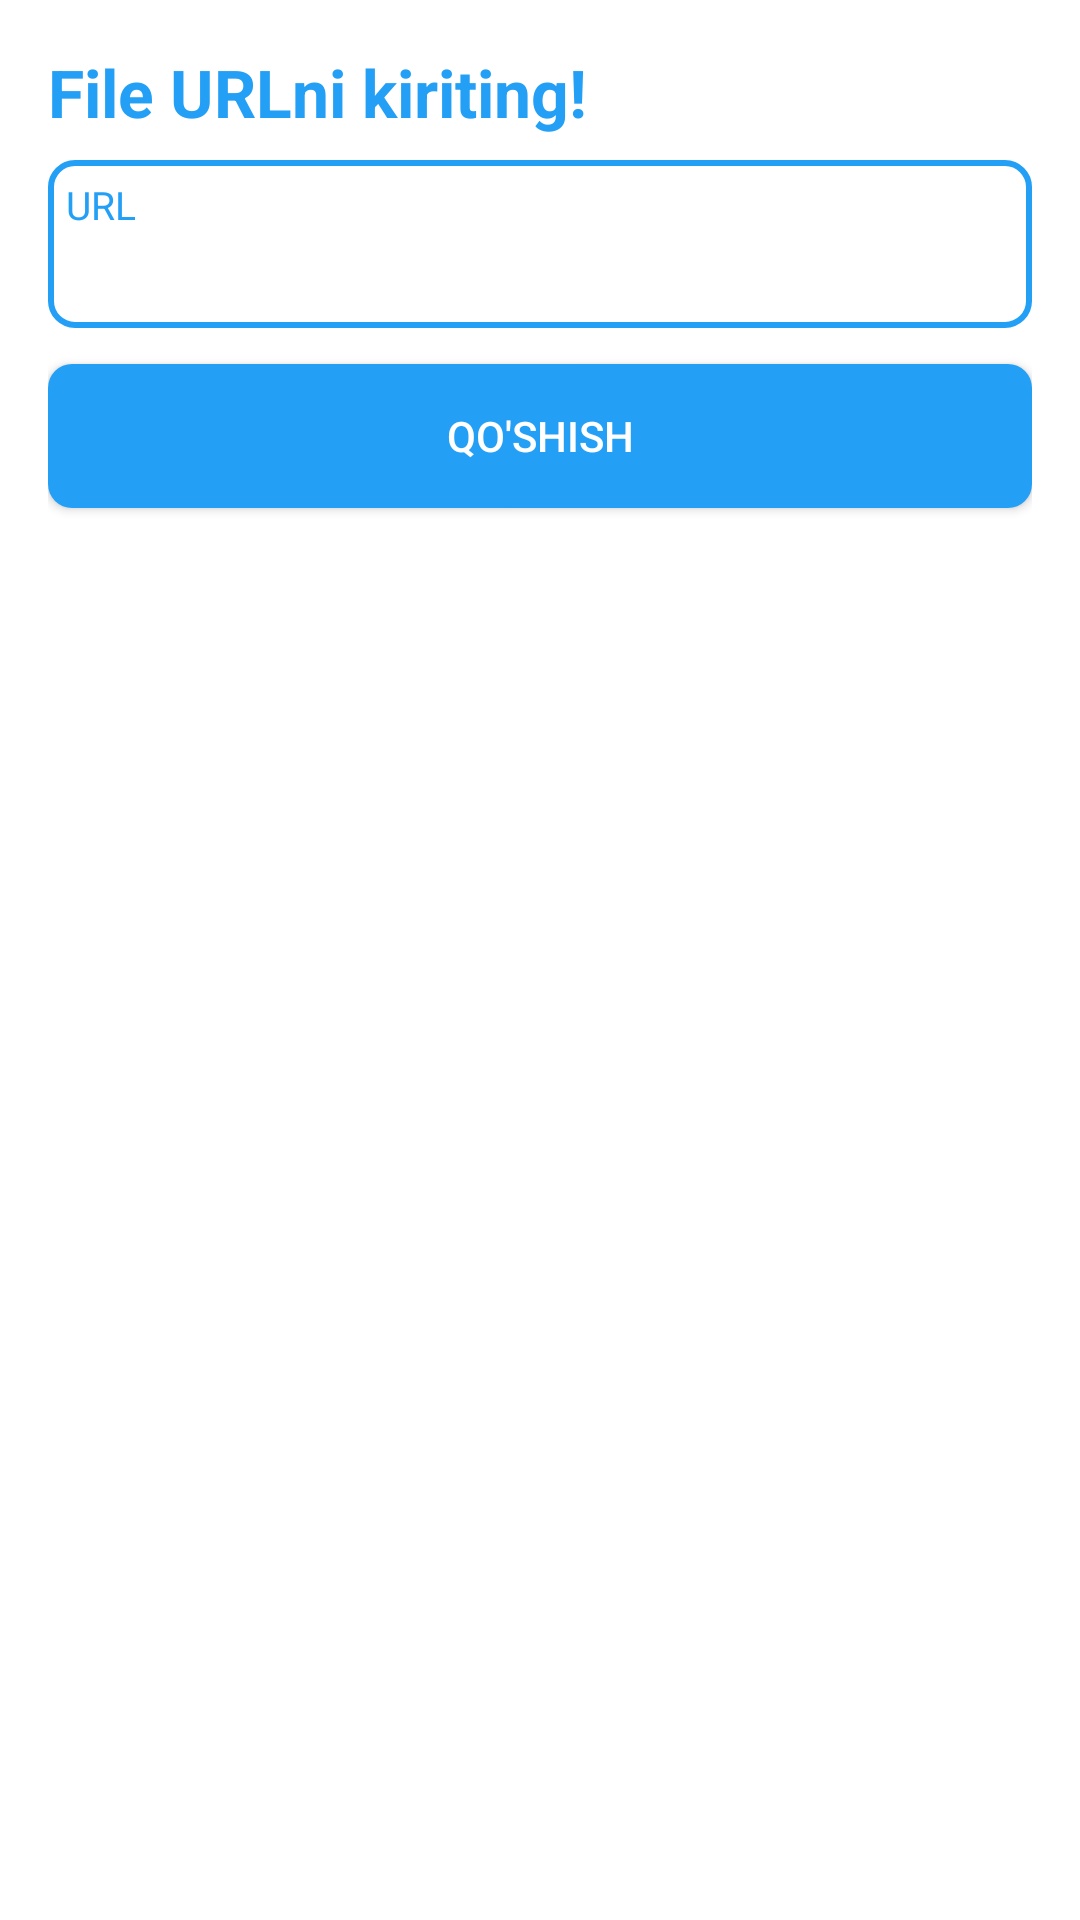

This screen was rendered from an Android layout file. Write that file and the resources it references.
<!-- AndroidManifest.xml: application theme Theme.OfflineWatcher -->
<!-- res/layout/dialog_add_file_url.xml -->
<?xml version="1.0" encoding="utf-8"?>
<androidx.constraintlayout.widget.ConstraintLayout xmlns:android="http://schemas.android.com/apk/res/android"
    xmlns:app="http://schemas.android.com/apk/res-auto"
    android:layout_width="320dp"
    android:layout_height="match_parent"
    android:background="@drawable/bg_dialog_add_url"
    android:padding="16dp">

    <TextView
        android:id="@+id/textTitle"
        android:layout_width="wrap_content"
        android:layout_height="wrap_content"
        android:text="File URLni kiriting!"
        android:textColor="@color/mainColor"
        android:textSize="22sp"
        android:textStyle="bold"
        app:layout_constraintLeft_toLeftOf="parent"
        app:layout_constraintTop_toTopOf="parent" />

    <androidx.appcompat.widget.AppCompatEditText
        android:id="@+id/inputUrl"
        android:layout_width="match_parent"
        android:layout_height="wrap_content"
        android:layout_marginTop="8dp"
        android:background="@drawable/bg_edit_text"
        android:gravity="start"
        android:hint="URL"
        android:minHeight="56dp"
        android:padding="6dp"
        android:textColor="@color/mainColor"
        android:textColorHint="@color/mainColor"
        android:textSize="13sp"
        app:layout_constraintTop_toBottomOf="@id/textTitle" />

    <androidx.appcompat.widget.AppCompatButton
        android:id="@+id/actionStartDownload"
        android:layout_width="match_parent"
        android:layout_height="wrap_content"
        android:layout_marginTop="12dp"
        android:background="@drawable/bg_button_add_url"
        android:text="Qo'shish"
        android:textColor="@color/white"
        android:textSize="14sp"
        app:layout_constraintTop_toBottomOf="@+id/inputUrl" />

</androidx.constraintlayout.widget.ConstraintLayout>
<!-- resources referenced by this layout -->
<resources>
  <color name="mainColor">#23A0F6</color>
  <color name="white">#FFFFFFFF</color>
  <!-- drawable bg_button_add_url (drawable) -->
  <?xml version="1.0" encoding="utf-8"?>
  <selector xmlns:android="http://schemas.android.com/apk/res/android">
      <item android:state_pressed="true">
          <shape>
              <corners android:radius="8dp" />
              <solid android:color="@color/mainColor_20" />
          </shape>
      </item>
  
      <item>
          <shape>
              <corners android:radius="8dp" />
              <solid android:color="@color/mainColor" />
          </shape>
      </item>
  
  
  </selector>
  <!-- drawable bg_edit_text (drawable) -->
  <?xml version="1.0" encoding="utf-8"?>
  <shape xmlns:android="http://schemas.android.com/apk/res/android">
      <corners android:radius="8dp" />
      <stroke
          android:width="2dp"
          android:color="@color/mainColor" />
  </shape>
  <style name="Theme.OfflineWatcher" parent="Theme.MaterialComponents.DayNight.DarkActionBar">
          
          <item name="colorPrimary">@color/purple_500</item>
          <item name="colorPrimaryVariant">@color/purple_700</item>
          <item name="colorOnPrimary">@color/white</item>
          
          <item name="colorSecondary">@color/teal_200</item>
          <item name="colorSecondaryVariant">@color/teal_700</item>
          <item name="colorOnSecondary">@color/black</item>
          
          <item name="android:statusBarColor" tools:targetApi="l">?attr/colorPrimaryVariant</item>
          
      </style>
  <color name="mainColor_20">#3323A0F6</color>
  <color name="purple_500">#FF6200EE</color>
  <color name="purple_700">#FF3700B3</color>
  <color name="teal_200">#FF03DAC5</color>
  <color name="teal_700">#FF018786</color>
  <color name="black">#FF000000</color>
</resources>
